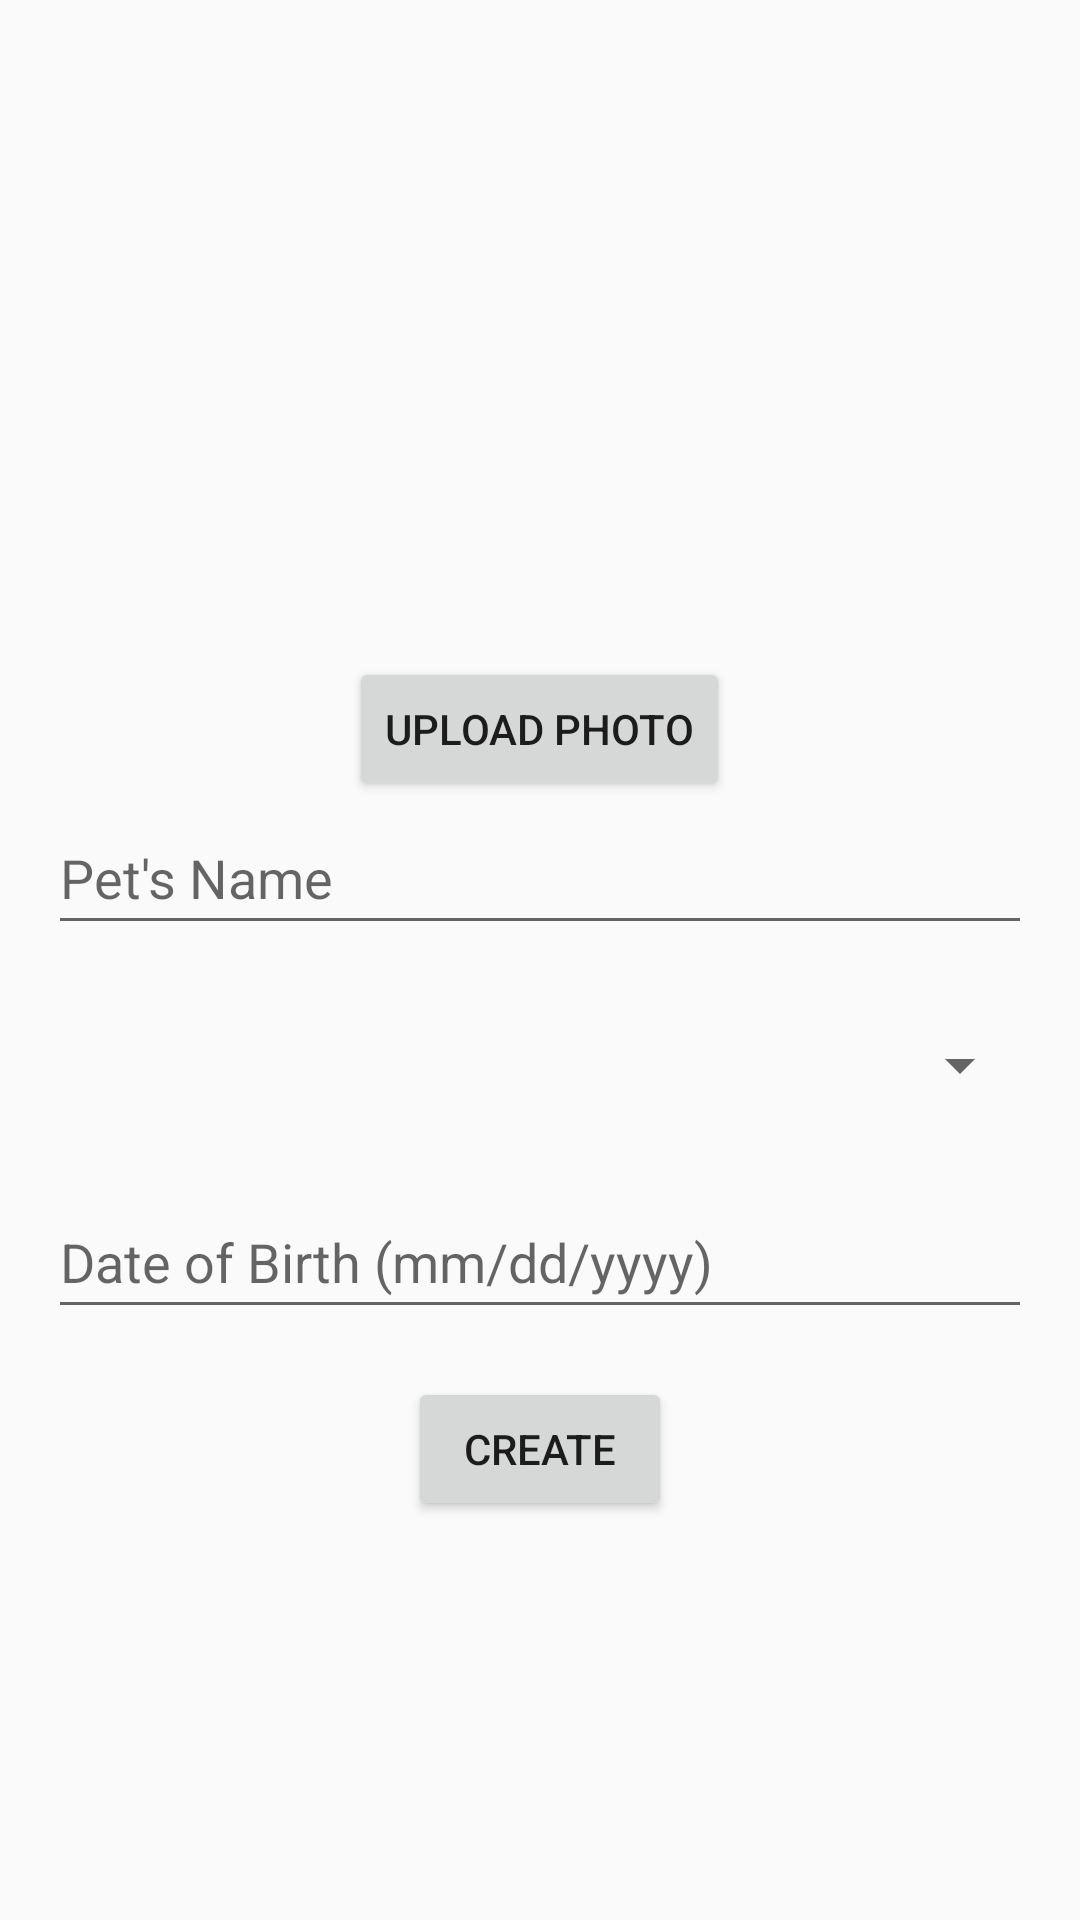

Android layout source for this screen:
<!-- AndroidManifest.xml: application theme Theme.PawsAndClawsReminder -->
<!-- res/layout/fragment_create_pet.xml -->
<LinearLayout
    xmlns:android="http://schemas.android.com/apk/res/android"
    android:layout_width="match_parent"
    android:layout_height="match_parent"
    android:orientation="vertical"
    android:padding="0dp">

    

    <ImageView
        android:id="@+id/photo_preview"
        android:layout_width="125dp"
        android:layout_height="113dp"
        android:layout_gravity="center"
        android:layout_marginTop="90dp"
        android:layout_marginBottom="16dp"
        android:contentDescription="@string/pet_image_description"
        android:src="@drawable/ic_pet_placeholder" />

    <Button
        android:id="@+id/Upload_photo"
        android:layout_width="wrap_content"
        android:layout_height="wrap_content"
        android:text="@string/upload_photo"
        android:layout_gravity="center" />

    <EditText
        android:id="@+id/et_pet_name"
        android:layout_width="match_parent"
        android:layout_height="48dp"
        android:hint="@string/pet_name_hint"
        android:inputType="text"
        android:autofillHints="name"
        android:layout_marginStart="16dp"
        android:layout_marginEnd="16dp"
        android:layout_marginBottom="16dp" />

    <Spinner
        android:id="@+id/spinner_pet_type"
        android:layout_width="match_parent"
        android:layout_height="48dp"
        android:layout_marginStart="16dp"
        android:layout_marginEnd="16dp"
        android:layout_marginBottom="16dp"
        android:prompt="@string/choose_pet_type" />

    <EditText
        android:id="@+id/et_pet_dob"
        android:layout_width="match_parent"
        android:layout_height="48dp"
        android:hint="@string/pet_birth_date_hint"
        android:inputType="date"
        android:autofillHints="birthDate"
        android:layout_marginStart="16dp"
        android:layout_marginEnd="16dp"
        android:layout_marginBottom="16dp" />

    <Button
        android:id="@+id/btn_create_pet"
        android:layout_width="wrap_content"
        android:layout_height="wrap_content"
        android:layout_gravity="center"
        android:text="@string/create_button_text" />
</LinearLayout>
<!-- resources referenced by this layout -->
<resources>
  <string name="choose_pet_type">Choose your pet type</string>
  <string name="create_button_text">Create</string>
  <string name="pet_birth_date_hint">Date of Birth (mm/dd/yyyy)</string>
  <string name="pet_image_description">Image of the pet</string>
  <string name="pet_name_hint">Pet\'s Name</string>
  <string name="upload_photo">Upload photo</string>
  <style name="Theme.PawsAndClawsReminder" parent="Theme.AppCompat.Light.DarkActionBar">
          
      </style>
</resources>
